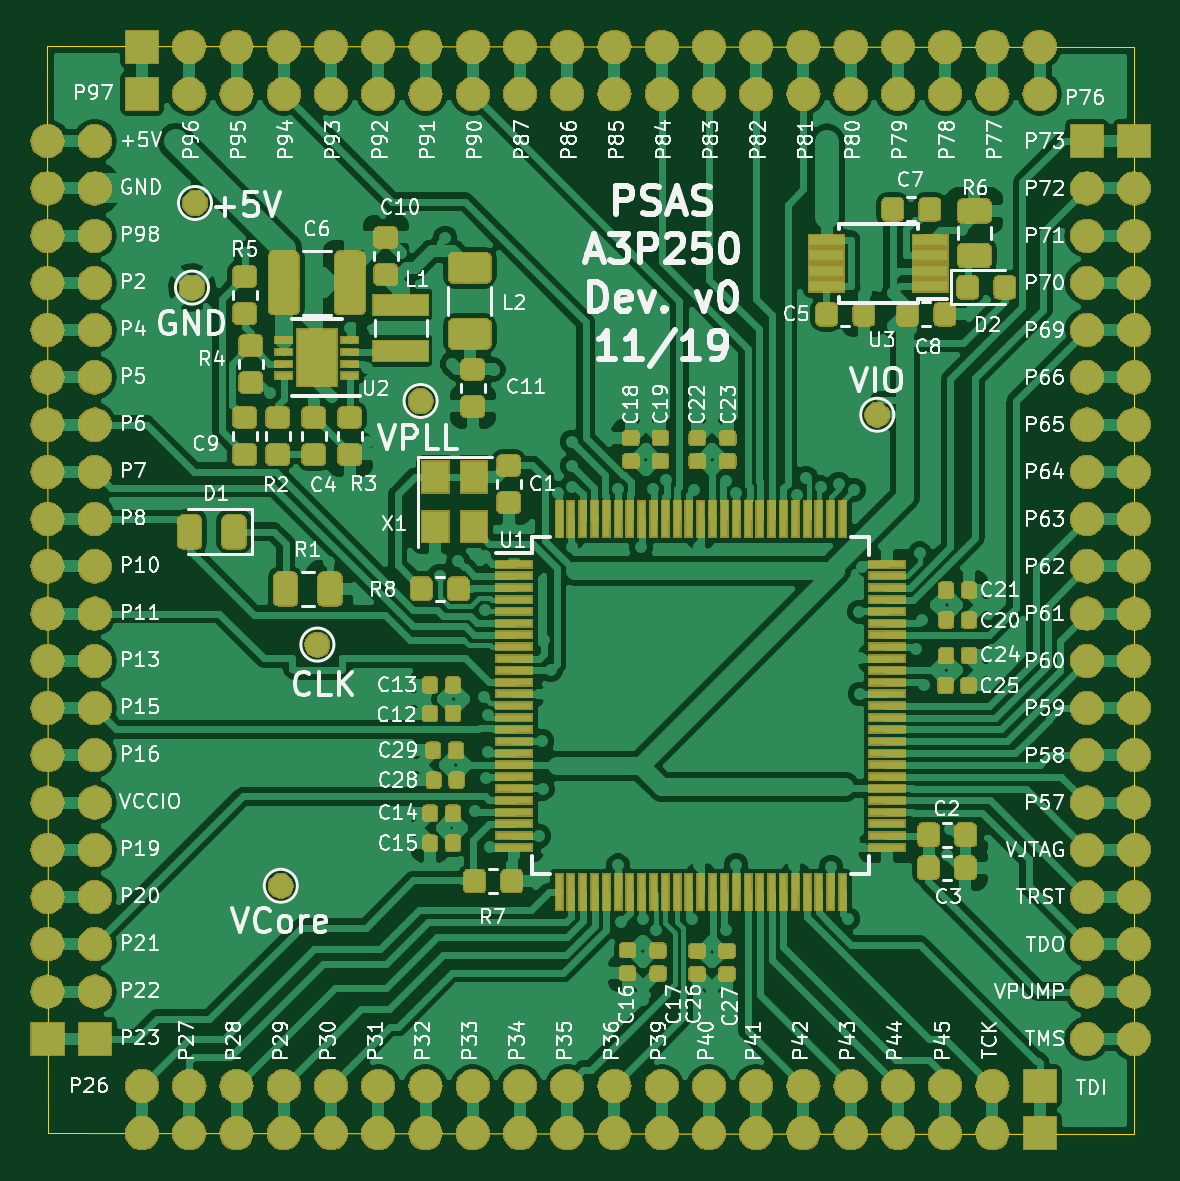
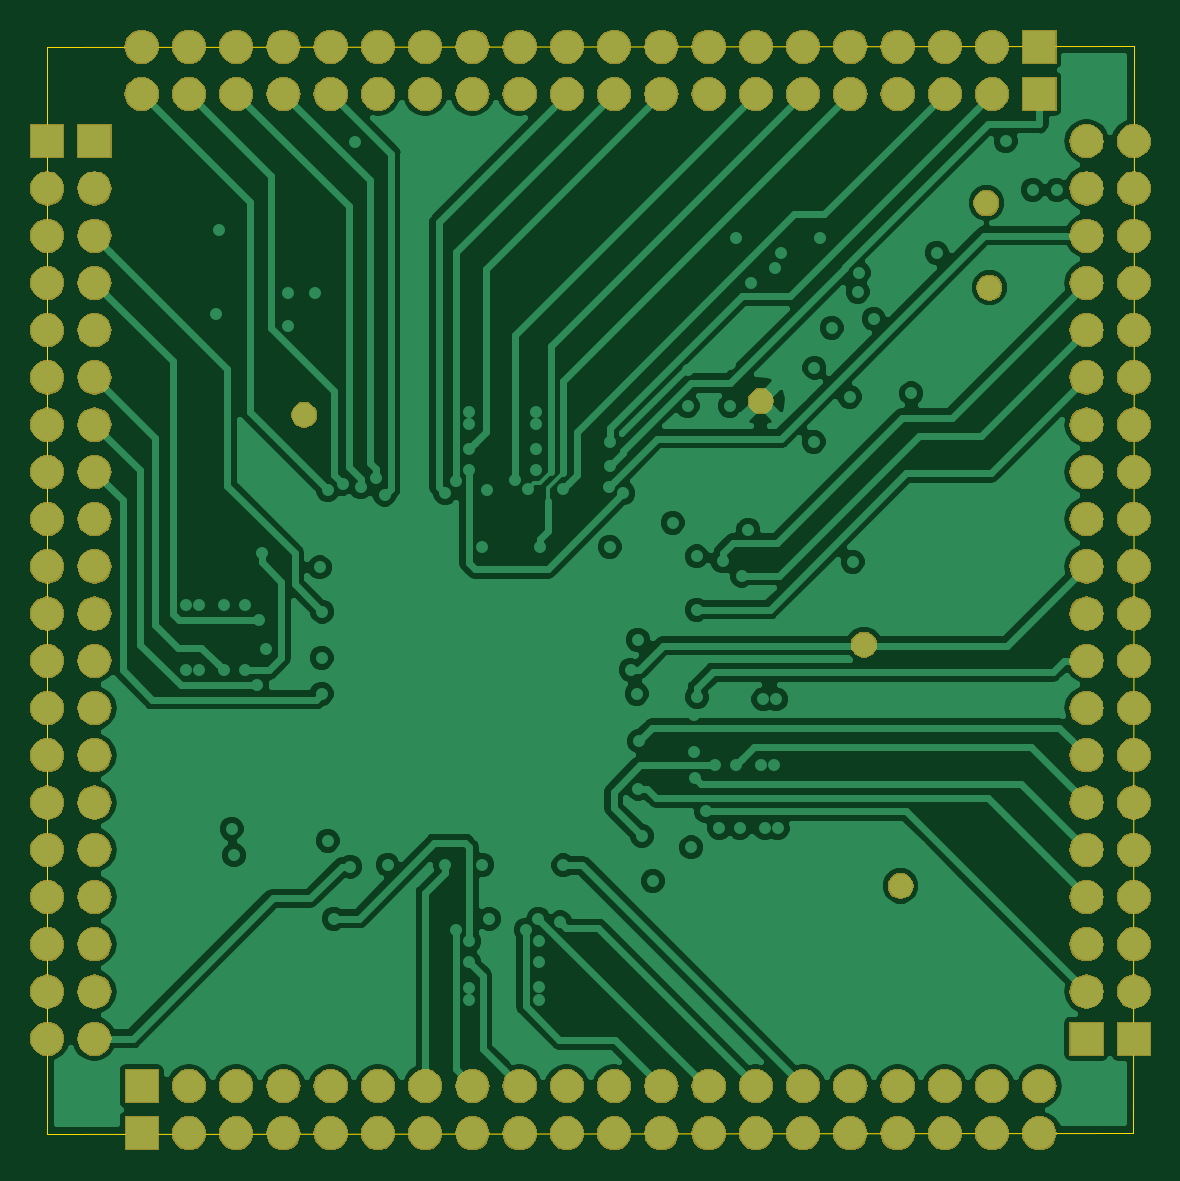
Circuit board: 9 layer files. Board 46.0 x 46.0 mm.
- bottom_copper: A3P250_Dev_Board-B.Cu.gbr (106446 bytes)
- bottom_mask: A3P250_Dev_Board-B.Mask.gbr (150130 bytes)
- outline: A3P250_Dev_Board-Edge.Cuts.gbr (752 bytes)
- top_copper: A3P250_Dev_Board-F.Cu.gbr (366455 bytes)
- top_mask: A3P250_Dev_Board-F.Mask.gbr (248582 bytes)
- paste: A3P250_Dev_Board-F.Paste.gbr (153370 bytes)
- top_silk: A3P250_Dev_Board-F.SilkS.gbr (133794 bytes)
- inner_copper: A3P250_Dev_Board-In1.Cu.gbr (111818 bytes)
- inner_copper: A3P250_Dev_Board-In2.Cu.gbr (143233 bytes)

=== bottom_copper: A3P250_Dev_Board-B.Cu.gbr (106446 bytes, source omitted) ===
=== bottom_mask: A3P250_Dev_Board-B.Mask.gbr (150130 bytes, source omitted) ===
=== outline: A3P250_Dev_Board-Edge.Cuts.gbr ===
G04 #@! TF.GenerationSoftware,KiCad,Pcbnew,5.0.2-bee76a0~70~ubuntu18.04.1*
G04 #@! TF.CreationDate,2019-11-19T20:55:50-08:00*
G04 #@! TF.ProjectId,A3P250_Dev_Board,41335032-3530-45f4-9465-765f426f6172,rev?*
G04 #@! TF.SameCoordinates,Original*
G04 #@! TF.FileFunction,Profile,NP*
%FSLAX46Y46*%
G04 Gerber Fmt 4.6, Leading zero omitted, Abs format (unit mm)*
G04 Created by KiCad (PCBNEW 5.0.2-bee76a0~70~ubuntu18.04.1) date Tue 19 Nov 2019 08:55:50 PM PST*
%MOMM*%
%LPD*%
G01*
G04 APERTURE LIST*
%ADD10C,0.050000*%
G04 APERTURE END LIST*
D10*
X100888800Y-132257800D02*
X100863400Y-86258400D01*
X146862800Y-132283200D02*
X100888800Y-132257800D01*
X146862800Y-86283800D02*
X146862800Y-132283200D01*
X100863400Y-86258400D02*
X146862800Y-86283800D01*
M02*

=== top_copper: A3P250_Dev_Board-F.Cu.gbr (366455 bytes, source omitted) ===
=== top_mask: A3P250_Dev_Board-F.Mask.gbr (248582 bytes, source omitted) ===
=== paste: A3P250_Dev_Board-F.Paste.gbr (153370 bytes, source omitted) ===
=== top_silk: A3P250_Dev_Board-F.SilkS.gbr (133794 bytes, source omitted) ===
=== inner_copper: A3P250_Dev_Board-In1.Cu.gbr (111818 bytes, source omitted) ===
=== inner_copper: A3P250_Dev_Board-In2.Cu.gbr (143233 bytes, source omitted) ===
